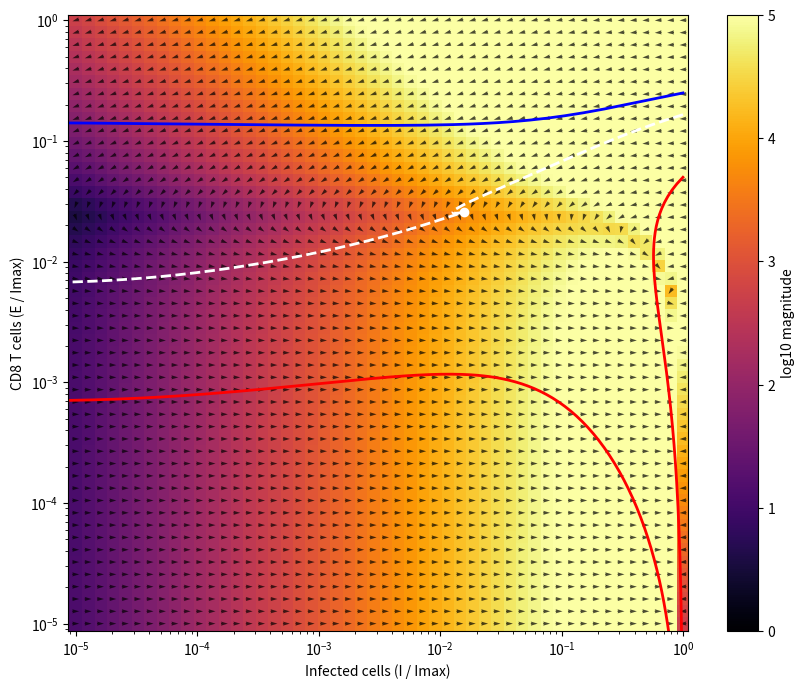
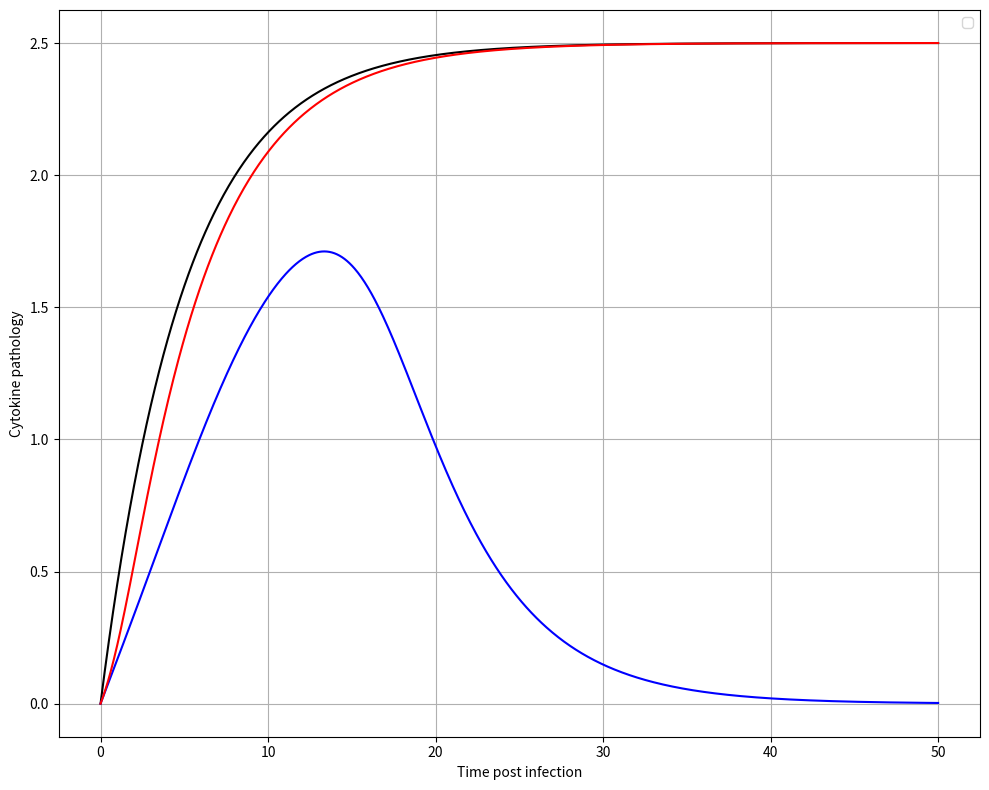

Write the Python code that produced these figures, in order.
import numpy as np
from scipy.integrate import odeint
from scipy.interpolate import interp1d
import matplotlib.pyplot as plt
from scipy.optimize import fsolve
from scipy.optimize import root_scalar

k1 = 1.3  # /day (3-4) - Infection spread rate
I_max = 10**6  # cells (10**6) - Maximum number of infected cells
k2 = 5 * 10**(-5) # /cells/day (10**(-6)-10**(-4)) - Killing rate of infected cells by CD8 T cells
k3 = 1.0 # /day (1)- Antigen driven CD8 T cell proliferation rate (activation rate)
k4 = 3.0 # /day (2-4) - Antigen driven CD8 T cell suppression rate (exhaustion rate)
kp = 10 # cells (10**(-1)-10**(3)) - Antigen driven proliferation threshold (activation)
ke = 2 * 10**5 # cells (5-2.7*10**4) - Antigen driven suppression threshold (exhaustion)

k7 = 0.5 # /day - Antigen driven CD4 T cell proliferation rate (activation rate)
phiC = 2 # Cells - Efficacy threshold of CD4 T cell (half-maximal)
phih = 9 # Cells - Threshold for CD4 help in boosting CD8 proliferation
gammaC = 0.2 # death rate of CD4 T cells

alpha = 10**(-8) # /cells**2/day - Rate of growth of cytokine pathology
dc = 1 # Rate of loss of cytokine pathology 

C0 = 0
P0 = 0

def steady_state(vars):
    I, E, C = vars
    dI = k1 * I * (1 - I / I_max) - k2 * I * E
    dE = k3 * I * E / (kp + I) * (C / (phih + C)) - k4 * I * E / (ke + I)
    dC = k7 * I / (phiC + I) - gammaC * C
    return [dI, dE, dC]

def dynamical_motif(y, t):
    I, E, C, P = y
    dIdt = k1 * I * (1 - I / I_max) - k2 * I * E
    dEdt = k3 * I * E / (kp + I) * (C / (phih + C)) - k4 * I * E / (ke + I)
    dCdt = k7 * I / (phiC + I) - gammaC * C
    dPdt = alpha * I * E - gammaC * P
    return [dIdt, dEdt, dCdt, dPdt]

initial_guess = [3.559*10**3, 2.591*10**4, 0]
I_saddle, E_saddle, _ = fsolve(steady_state, initial_guess)
delta = 0
init_saddle = [I_saddle * (1 + delta), E_saddle * (1 + delta), C0, P0]

tol = 10**(-20)
def distance_from_saddle(E0, I0, direction='forward'):
    y0 = [I0, E0, C0, P0]
    t_span = np.linspace(0, 100, 1000) if direction == 'forward' else np.linspace(0, -100, 1000)
    traj = odeint(dynamical_motif, y0, t_span)
    I_traj, E_traj = traj[:, 0], traj[:, 1]
    d = np.min(np.sqrt((I_traj - I_saddle)**2 + (E_traj - E_saddle)**2))
    return d - tol

Guess_E0_for_I0_0 = 1.35479 * 10**4
Guess_E0_for_I0_Imax = 1.6514083 * 10**5
E0_for_I0_0 = fsolve(lambda E0: distance_from_saddle(E0[0], 1, 'forward'), [Guess_E0_for_I0_0])[0]
E0_for_I0_Imax = fsolve(lambda E0: distance_from_saddle(E0[0], I_max, 'backward'), [Guess_E0_for_I0_Imax])[0]
print(f"E0 for I0=0: {E0_for_I0_0:.6e}")
print(f"E0 for I0=I_max: {E0_for_I0_Imax:.6e}")

I_vals = np.logspace(-5, 0, 50) * I_max  
E_vals = np.logspace(-5, 0, 50) * I_max 
I_mesh, E_mesh = np.meshgrid(I_vals, E_vals)

U = np.zeros(I_mesh.shape)
V = np.zeros(E_mesh.shape)
M = np.zeros(I_mesh.shape)

for i in range(I_mesh.shape[0]):
    for j in range(I_mesh.shape[1]):
        dI, dE, _, _ = dynamical_motif([I_mesh[i, j], E_mesh[i, j], C0, P0], 0)
        U[i, j] = dI
        V[i, j] = dE
        M[i, j] = np.hypot(dI, dE)

M[M == 0] = 1
U /= M
V /= M
t = np.linspace(0, 50, 1000)
t_on = np.linspace(0, 20, 1000)

init_above = [1, 2 * 10**(4), C0, P0]    # Above the basin line (leads to clearance)
init_above_2 = [I_max, 2.5 * 10**(5), C0, P0]    # Above the basin line (leads to clearance)

init_below = [1, 7 * 10**2, C0, P0]    # Below the basin line (leads to persistence)
init_below_2 = [I_max, 5 * 10**4, C0, P0]    # Below the basin line (leads to persistence)

init_bound_forward = [1, E0_for_I0_0, C0, P0]     # On the basin boundary (near the saddle)
init_bound_backward = [I_max, E0_for_I0_Imax, C0, P0]     # On the basin boundary (near the saddle)

traj_above = odeint(dynamical_motif, init_above, t)
traj_above_2 = odeint(dynamical_motif, init_above_2, t)

traj_below = odeint(dynamical_motif, init_below, t)
traj_below_2 = odeint(dynamical_motif, init_below_2, t)

traj_saddle = odeint(dynamical_motif, init_saddle, t)
traj_bound_forward = odeint(dynamical_motif, init_bound_forward, t_on)
traj_bound_backward = odeint(dynamical_motif, init_bound_backward, t_on)

plt.figure(figsize=(10, 8))
plt.pcolormesh(I_mesh / I_max, E_mesh / I_max, np.log10(M), shading='auto', cmap='inferno', vmin=0, vmax=5)
plt.colorbar(label='log10 magnitude')
plt.quiver(I_mesh / I_max, E_mesh / I_max, U, V, color='black', pivot='mid', alpha=0.7)

plt.plot(traj_above[:, 0] / I_max, traj_above[:, 1] / I_max, 'blue', lw=2, label='Above basin (Clearance)')
plt.plot(traj_above_2[:, 0] / I_max, traj_above_2[:, 1] / I_max, 'blue', lw=2, label='Above basin (Clearance)')

plt.plot(traj_below[:, 0] / I_max, traj_below[:, 1] / I_max, 'red', lw=2, label='Below basin (Persistence)')
plt.plot(traj_below_2[:, 0] / I_max, traj_below_2[:, 1] / I_max, 'red', lw=2, label='Below basin (Persistence)')

plt.scatter(I_saddle / I_max, E_saddle / I_max, color='white')
plt.plot(traj_bound_forward[:, 0] / I_max, traj_bound_forward[:, 1] / I_max, 'white', lw=2, linestyle='--', label='On basin (Saddle)')
plt.plot(traj_bound_backward[:, 0] / I_max, traj_bound_backward[:, 1] / I_max, 'white', lw=2, linestyle='--', label='On basin (Saddle)')

plt.xscale('log')
plt.yscale('log')
plt.xlabel('Infected cells (I / Imax)')
plt.ylabel('CD8 T cells (E / Imax)')
plt.show()


plt.figure(figsize=(10, 8))
plt.plot(t, traj_saddle[:, 2], color='black')
plt.plot(t, traj_above[:, 2], 'blue')
#plt.plot(t, traj_above_2[:, 2], 'blue')
plt.plot(t, traj_below[:, 2], 'red')
#plt.plot(t, traj_below_2[:, 2], 'red')
plt.xlabel('Time post infection')
plt.ylabel('Cytokine pathology')
plt.legend()
plt.grid(True)
plt.tight_layout()
plt.show()
